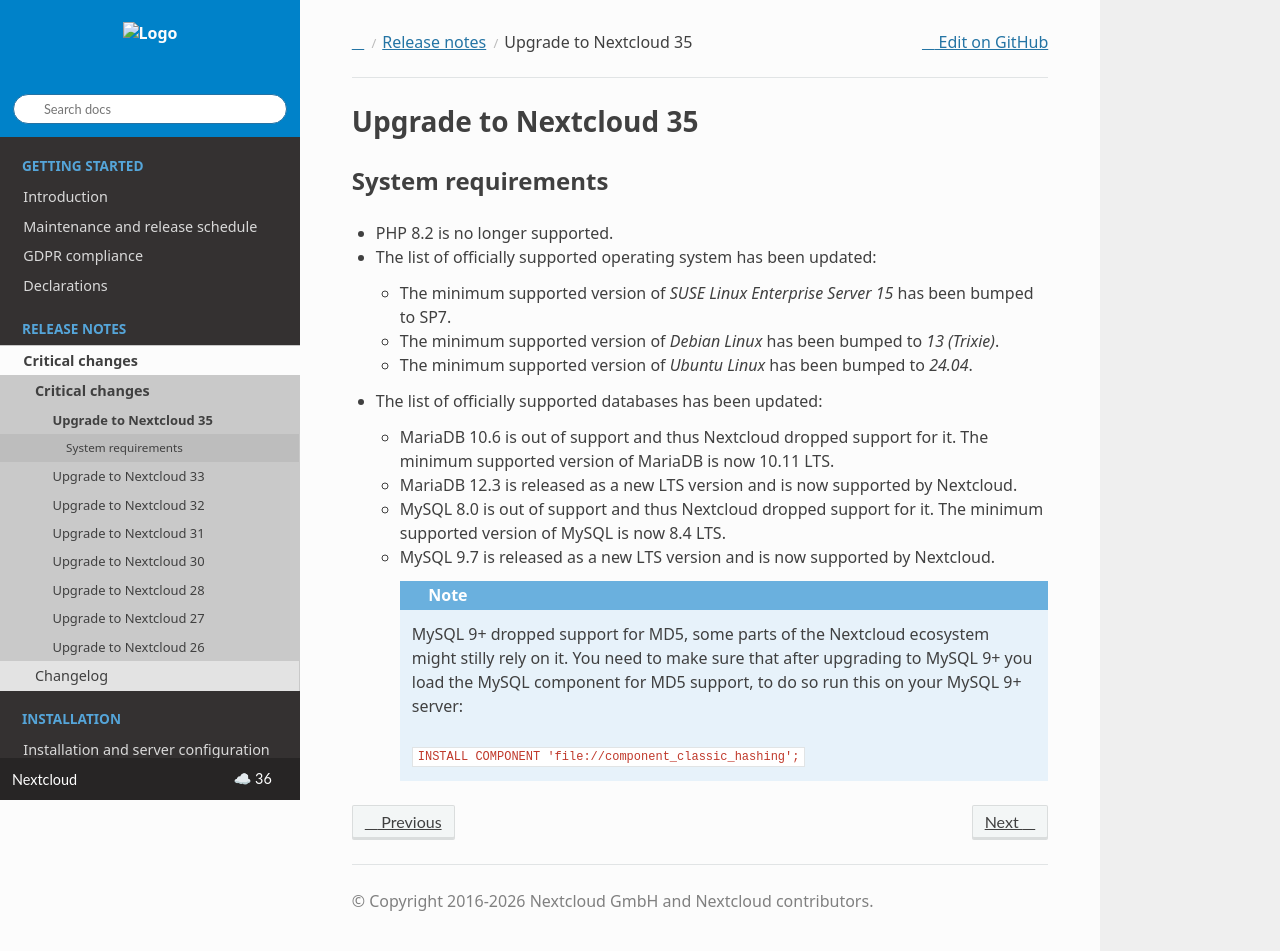

repository: nextcloud/documentation · page: server/latest/admin_manual/release_notes/upgrade_to_35.html · generator: sphinx

=======================
Upgrade to Nextcloud 35
=======================

System requirements
-------------------

- PHP 8.2 is no longer supported.
- The list of officially supported operating system has been updated:

  - The minimum supported version of *SUSE Linux Enterprise Server 15* has been bumped to SP7.
  - The minimum supported version of *Debian Linux* has been bumped to *13 (Trixie)*.
  - The minimum supported version of *Ubuntu Linux* has been bumped to *24.04*.

- The list of officially supported databases has been updated:

  - MariaDB 10.6 is out of support and thus Nextcloud dropped support for it.
    The minimum supported version of MariaDB is now 10.11 LTS.
  - MariaDB 12.3 is released as a new LTS version and is now supported by Nextcloud.
  - MySQL 8.0 is out of support and thus Nextcloud dropped support for it.
    The minimum supported version of MySQL is now 8.4 LTS.
  - MySQL 9.7 is released as a new LTS version and is now supported by Nextcloud.

    .. note:: MySQL 9+ dropped support for MD5, some parts of the Nextcloud ecosystem might stilly rely on it.
      You need to make sure that after upgrading to MySQL 9+ you load the MySQL component for MD5 support, to do so run this on your MySQL 9+ server:

      ``INSTALL COMPONENT 'file://component_classic_hashing';``
